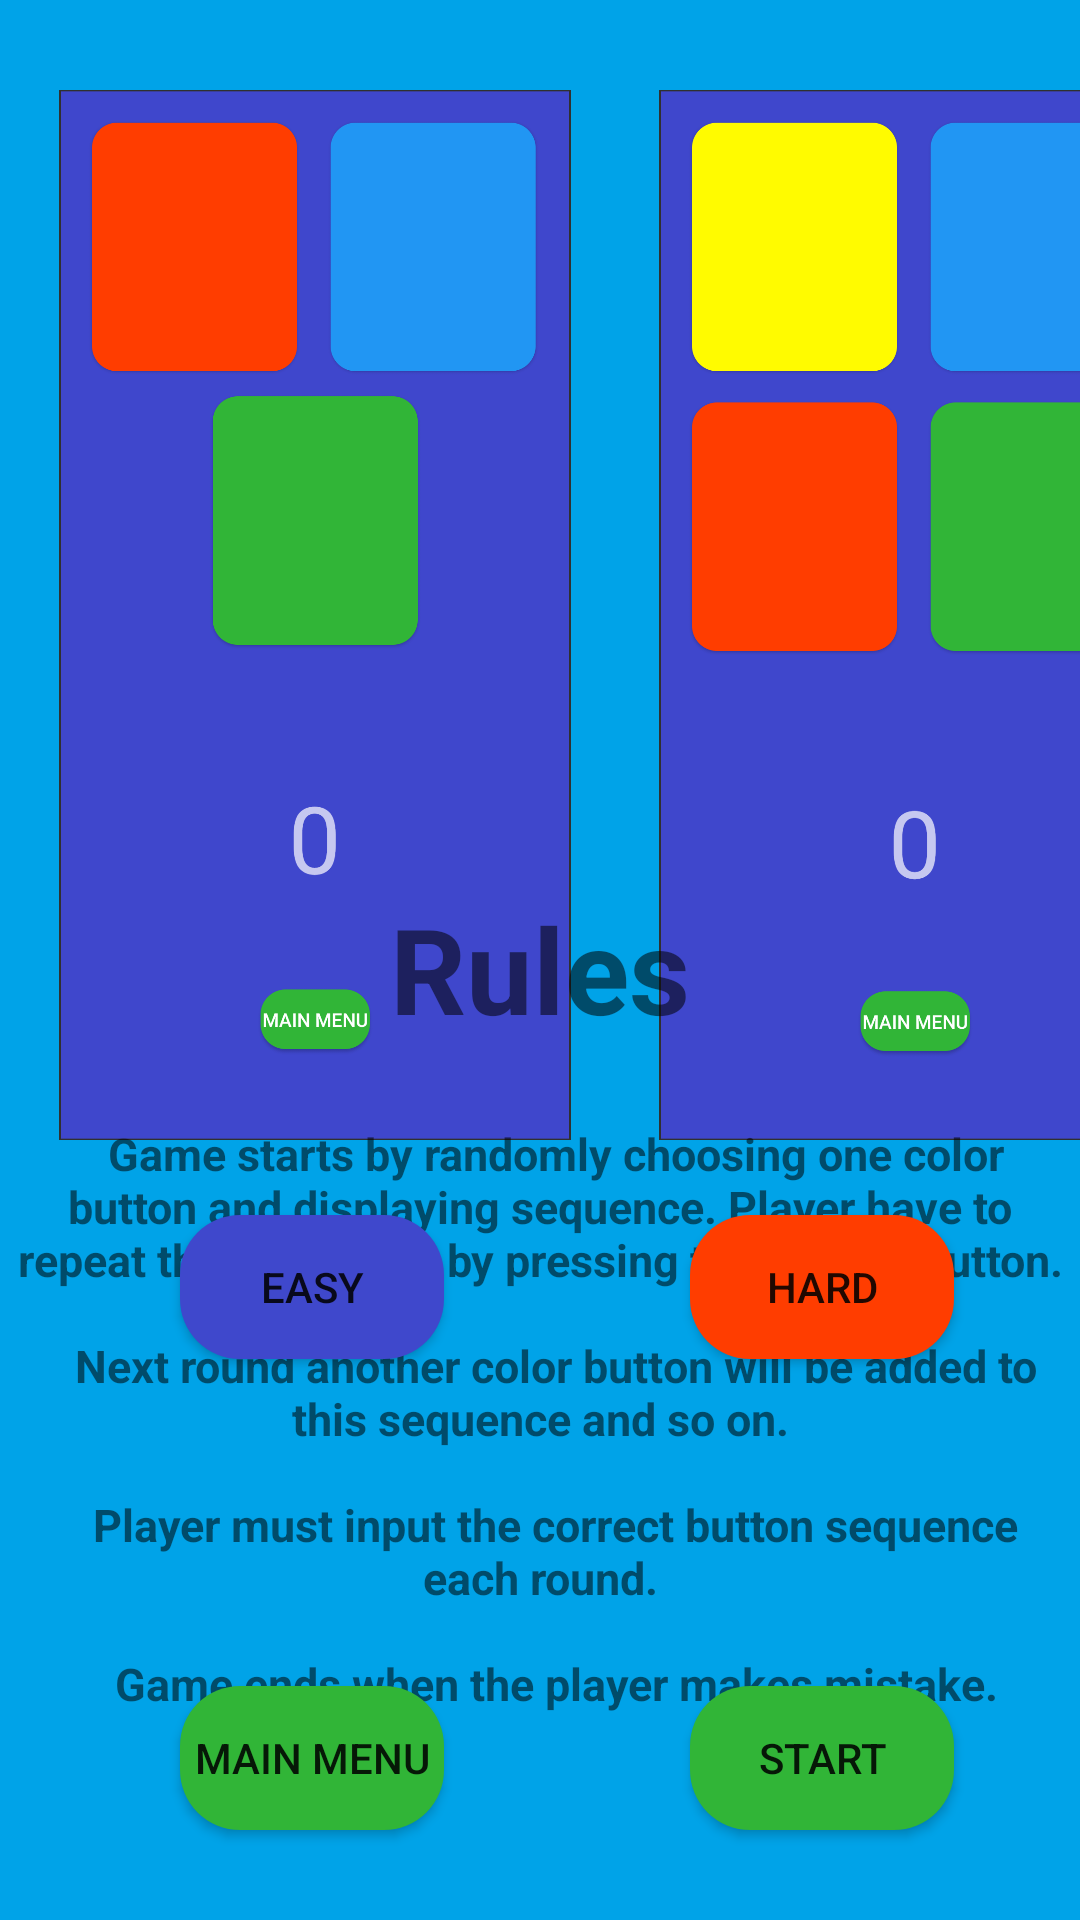

Reconstruct the res/layout file that produces this screen, plus the resources it refers to.
<!-- AndroidManifest.xml: application theme Theme.SemestralnaPraca_Skvarna -->
<!-- res/layout/fragment_simon_color_difficulty.xml -->
<?xml version="1.0" encoding="utf-8"?>
<androidx.constraintlayout.widget.ConstraintLayout xmlns:android="http://schemas.android.com/apk/res/android"

    xmlns:app="http://schemas.android.com/apk/res-auto"
    xmlns:tools="http://schemas.android.com/tools"
    android:id="@+id/simonColorDifficultyLayout"
    android:layout_width="match_parent"
    android:layout_height="match_parent"
    android:background="@drawable/blue2">

    <ImageView
        android:id="@+id/ivEasy"
        android:layout_width="200dp"
        android:layout_height="350dp"
        android:layout_marginStart="5dp"
        android:layout_marginTop="30dp"
        app:layout_constraintStart_toStartOf="parent"
        app:layout_constraintTop_toTopOf="parent"
        app:srcCompat="@drawable/simon_color_easy" />

    <ImageView
        android:id="@+id/ivHard"
        android:layout_width="200dp"
        android:layout_height="350dp"
        app:layout_constraintEnd_toEndOf="parent"
        app:layout_constraintHorizontal_bias="0.0"
        app:layout_constraintStart_toEndOf="@+id/ivEasy"
        app:layout_constraintTop_toTopOf="@+id/ivEasy"
        app:srcCompat="@drawable/simon_color_hard" />

    <TextView
        android:id="@+id/tvRules"
        android:layout_width="350dp"
        android:layout_height="200dp"
        android:layout_marginTop="70dp"
        android:layout_marginBottom="10dp"
        android:autoSizeTextType="uniform"
        android:textStyle="bold"
        android:gravity="center"
        android:text="@string/simon_color_rules"
        app:layout_constraintBottom_toBottomOf="parent"
        app:layout_constraintEnd_toEndOf="parent"
        app:layout_constraintHorizontal_bias="0.495"
        app:layout_constraintStart_toStartOf="parent"
        app:layout_constraintTop_toTopOf="parent"
        app:layout_constraintVertical_bias="0.842" />

    <Button
        android:id="@+id/btnEasy"
        android:layout_width="wrap_content"
        android:layout_height="wrap_content"
        android:layout_marginStart="60dp"
        android:layout_marginTop="25dp"
        android:background="@drawable/btn_dark_blue"
        android:text="@string/easy"
        app:layout_constraintStart_toStartOf="parent"
        app:layout_constraintTop_toBottomOf="@+id/ivEasy"
        tools:ignore="HardcodedText" />

    <Button
        android:id="@+id/btnHard"
        android:layout_width="wrap_content"
        android:layout_height="wrap_content"
        android:layout_marginStart="40dp"
        android:background="@drawable/btn_red"
        android:text="@string/hard"
        app:layout_constraintBottom_toBottomOf="@+id/btnEasy"
        app:layout_constraintEnd_toEndOf="parent"
        app:layout_constraintStart_toEndOf="@+id/btnEasy"
        tools:ignore="HardcodedText" />

    <Button
        android:id="@+id/btnStart"
        android:layout_width="wrap_content"
        android:layout_height="wrap_content"
        android:layout_marginBottom="30dp"
        android:background="@drawable/btn_green"
        android:text="@string/start"
        app:layout_constraintBottom_toBottomOf="parent"
        app:layout_constraintEnd_toEndOf="@+id/btnHard" />

    <Button
        android:id="@+id/btnBackToMenu"
        android:layout_width="wrap_content"
        android:layout_height="wrap_content"
        android:background="@drawable/btn_green"
        android:text="@string/main_menu"
        app:layout_constraintBottom_toBottomOf="@+id/btnStart"
        app:layout_constraintStart_toStartOf="@+id/btnEasy" />

    <TextView
        android:id="@+id/textView"
        android:layout_width="100dp"
        android:layout_height="60dp"
        android:layout_marginBottom="20dp"
        android:autoSizeTextType="uniform"
        android:textStyle="bold"
        android:gravity="center"
        android:text="@string/rules"
        app:layout_constraintBottom_toTopOf="@+id/tvRules"
        app:layout_constraintEnd_toEndOf="parent"
        app:layout_constraintStart_toStartOf="parent" />

</androidx.constraintlayout.widget.ConstraintLayout>
<!-- resources referenced by this layout -->
<resources>
  <!-- drawable blue2: jpg bitmap (drawable, 40719 bytes) -->
  <!-- drawable btn_dark_blue (drawable) -->
  <?xml version="1.0" encoding="utf-8"?>
  <selector xmlns:android="http://schemas.android.com/apk/res/android">
      <item android:state_pressed="false" android:drawable="@drawable/btn_dark_blue_normal" />
      <item android:state_pressed="true" android:drawable="@drawable/btn_dark_blue_pressed" />
  </selector>
  <!-- drawable btn_green (drawable) -->
  <?xml version="1.0" encoding="utf-8"?>
  <selector xmlns:android="http://schemas.android.com/apk/res/android">
      <item android:state_pressed="false" android:drawable="@drawable/btn_green_normal" />
      <item android:state_pressed="true" android:drawable="@drawable/btn_green_pressed" />
  </selector>
  <!-- drawable btn_red (drawable) -->
  <?xml version="1.0" encoding="utf-8"?>
  <selector xmlns:android="http://schemas.android.com/apk/res/android">
      <item android:state_pressed="false" android:drawable="@drawable/btn_red_normal" />
      <item android:state_pressed="true" android:drawable="@drawable/btn_red_pressed" />
  </selector>
  <!-- drawable simon_color_easy: jpg bitmap (drawable, 38246 bytes) -->
  <!-- drawable simon_color_hard: jpg bitmap (drawable, 42405 bytes) -->
  <string name="easy">Easy</string>
  <string name="hard">Hard</string>
  <string name="main_menu">Main menu</string>
  <string name="rules">Rules</string>
  <string name="simon_color_rules">\t Game starts by randomly choosing one color button and displaying sequence. Player have to repeat this sequence by pressing the chosen button.\n\n\t Next round another color button will be added to this sequence and so on.\n\n\t Player must input the correct button sequence each round.\n\n\t Game ends when the player makes mistake.</string>
  <string name="start">Start</string>
  <style name="Theme.SemestralnaPraca_Skvarna" parent="Theme.AppCompat.Light.NoActionBar">
          
          <item name="colorPrimary">@color/purple_500</item>
          <item name="colorPrimaryVariant">@color/purple_700</item>
          <item name="colorOnPrimary">@color/white</item>
          
          <item name="colorSecondary">@color/teal_200</item>
          <item name="colorSecondaryVariant">@color/teal_700</item>
          <item name="colorOnSecondary">@color/black</item>
          
          <item name="android:statusBarColor">?attr/colorPrimaryVariant</item>
          
      </style>
  <!-- drawable btn_dark_blue_normal (drawable) -->
  <?xml version="1.0" encoding="utf-8"?>
  <shape xmlns:android="http://schemas.android.com/apk/res/android">
  
      <solid android:color="#3F48CC"/>
      <corners android:radius="20dp"/>
  </shape>
  <!-- drawable btn_dark_blue_pressed (drawable) -->
  <?xml version="1.0" encoding="utf-8"?>
  <shape xmlns:android="http://schemas.android.com/apk/res/android">
  
      <solid android:color="#171D59"/>
      <corners android:radius="20dp"/>
  </shape>
  <!-- drawable btn_green_normal (drawable) -->
  <?xml version="1.0" encoding="utf-8"?>
  <shape xmlns:android="http://schemas.android.com/apk/res/android">
  
      <solid android:color="#31B537"/>
      <corners android:radius="20dp"/>
  </shape>
  <!-- drawable btn_green_pressed (drawable) -->
  <?xml version="1.0" encoding="utf-8"?>
  <shape xmlns:android="http://schemas.android.com/apk/res/android">
  
      <solid android:color="#18651B"/>
      <corners android:radius="20dp"/>
  </shape>
  <!-- drawable btn_red_normal (drawable) -->
  <?xml version="1.0" encoding="utf-8"?>
  <shape xmlns:android="http://schemas.android.com/apk/res/android">
  
      <solid android:color="#FF3D00"/>
      <corners android:radius="20dp"/>
  </shape>
  <!-- drawable btn_red_pressed (drawable) -->
  <?xml version="1.0" encoding="utf-8"?>
  <shape xmlns:android="http://schemas.android.com/apk/res/android">
  
      <solid android:color="#972F0F"/>
      <corners android:radius="20dp"/>
  </shape>
  <!-- not gathered from this repository: default colours our renderer supplied (Android Studio template values) -->
  <color name="purple_500">#FF6200EE</color>
  <color name="purple_700">#FF3700B3</color>
  <color name="teal_200">#FF03DAC5</color>
  <color name="teal_700">#FF018786</color>
  <color name="black">#FF000000</color>
  <color name="white">#FFFFFFFF</color>
</resources>
